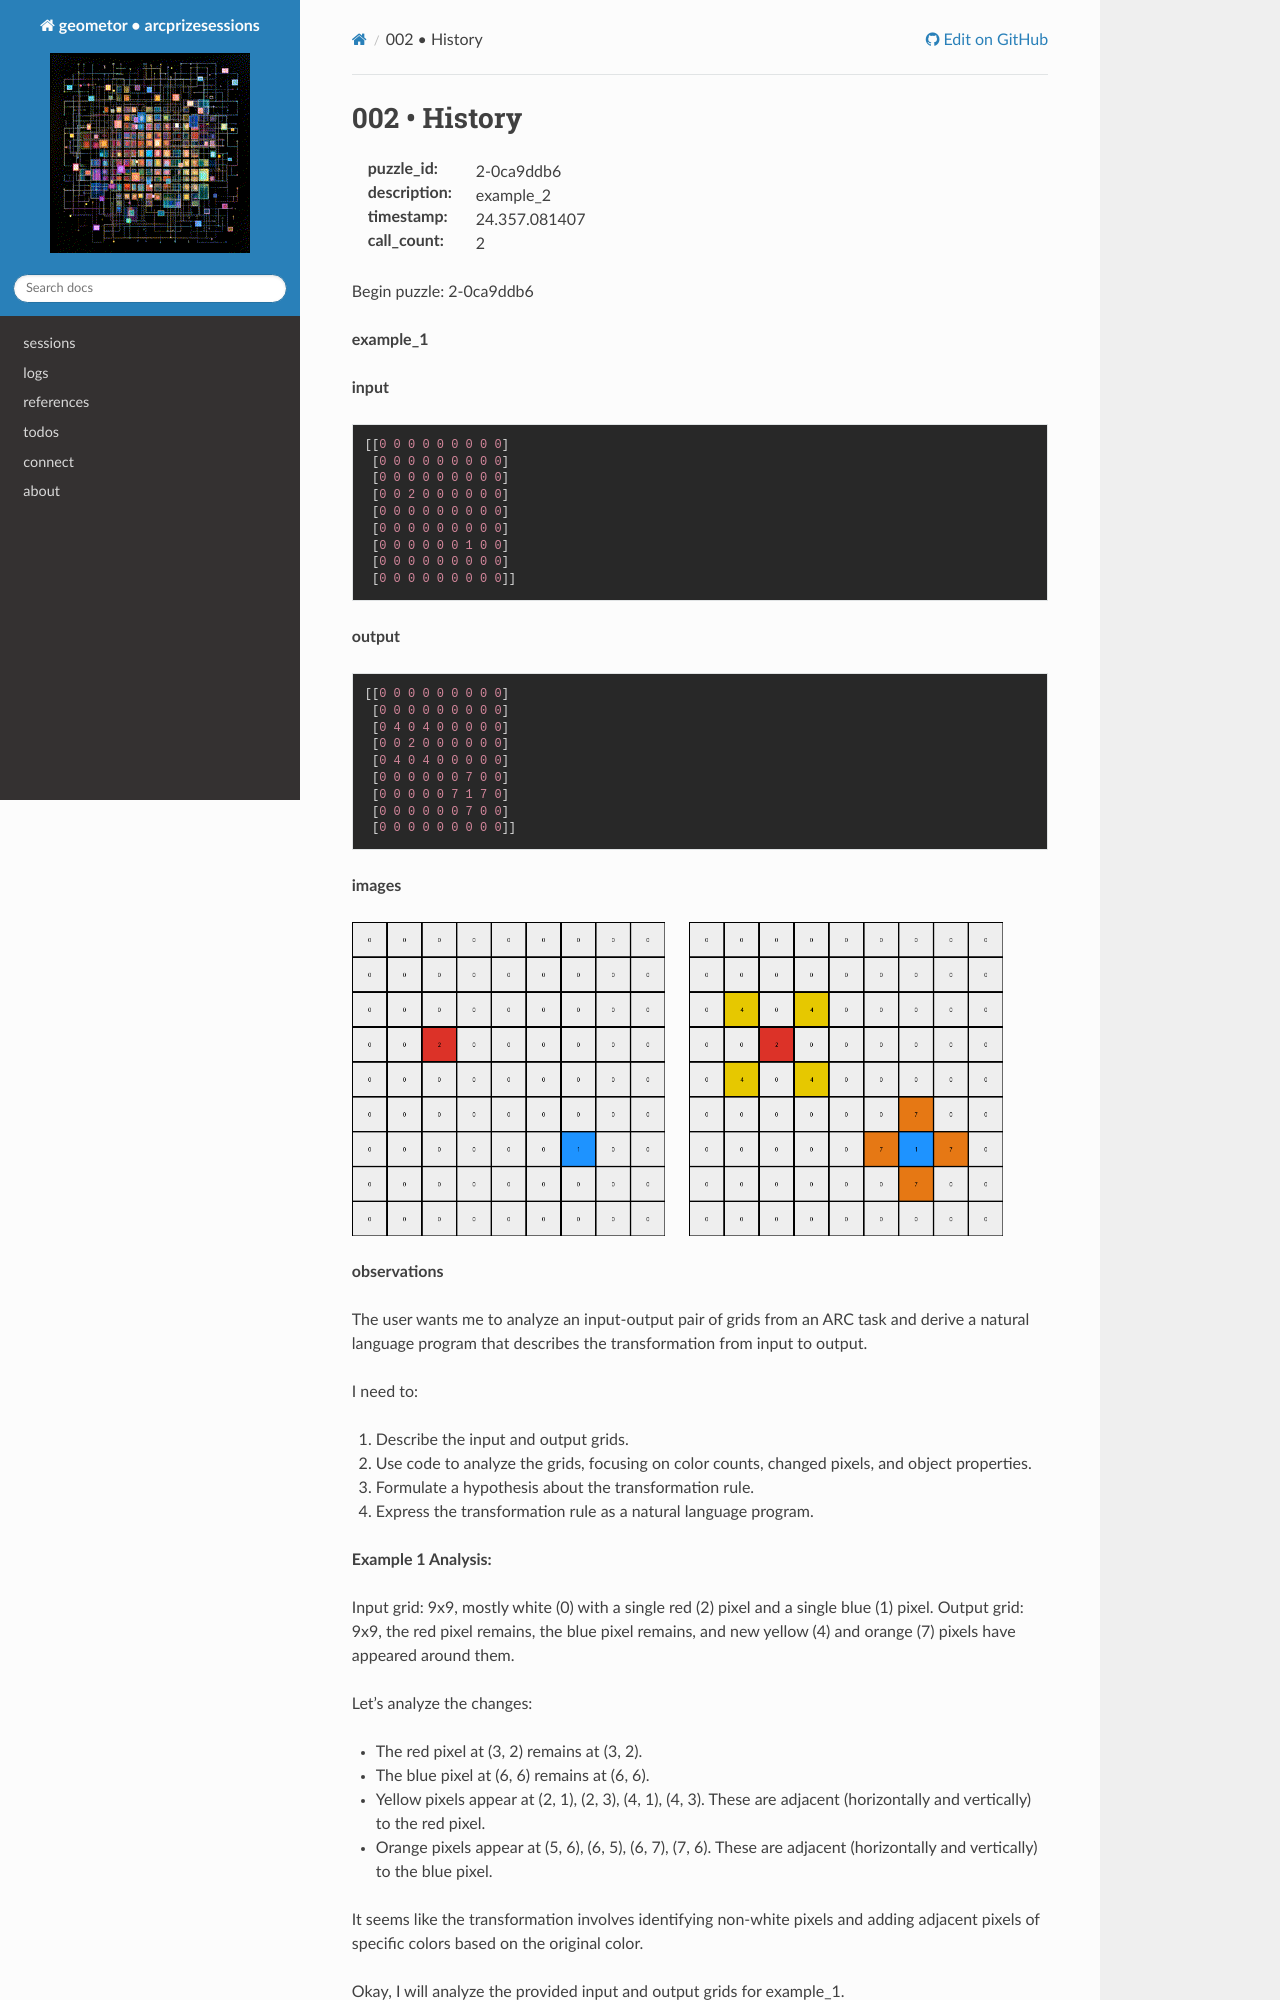

repository: geometor/arcprizesessions · page: sessions/24.357.081407/2-0ca9ddb6/002-history/index.html · generator: sphinx

002 • History
=============

:puzzle_id: 2-0ca9ddb6
:description: example_2
:timestamp: 24.357.081407
:call_count: 2






Begin puzzle: 2-0ca9ddb6






**example_1**

**input**

.. code-block::

   [[0 0 0 0 0 0 0 0 0]
    [0 0 0 0 0 0 0 0 0]
    [0 0 0 0 0 0 0 0 0]
    [0 0 2 0 0 0 0 0 0]
    [0 0 0 0 0 0 0 0 0]
    [0 0 0 0 0 0 0 0 0]
    [0 0 0 0 0 0 1 0 0]
    [0 0 0 0 0 0 0 0 0]
    [0 0 0 0 0 0 0 0 0]]

**output**

.. code-block::

   [[0 0 0 0 0 0 0 0 0]
    [0 0 0 0 0 0 0 0 0]
    [0 4 0 4 0 0 0 0 0]
    [0 0 2 0 0 0 0 0 0]
    [0 4 0 4 0 0 0 0 0]
    [0 0 0 0 0 0 7 0 0]
    [0 0 0 0 0 7 1 7 0]
    [0 0 0 0 0 0 7 0 0]
    [0 0 0 0 0 0 0 0 0]]

**images**





.. image:: _images/000-example_1_input.png
   :align: left
   :width: 45%




.. image:: _images/000-example_1_output.png
   :align: left
   :width: 45%





**observations**






The user wants me to analyze an input-output pair of grids from an ARC task and derive a natural language program that describes the transformation from input to output.

I need to:


#. Describe the input and output grids.
#. Use code to analyze the grids, focusing on color counts, changed pixels, and object properties.
#. Formulate a hypothesis about the transformation rule.
#. Express the transformation rule as a natural language program.

**Example 1 Analysis:**

Input grid: 9x9, mostly white (0) with a single red (2) pixel and a single blue (1) pixel.
Output grid: 9x9, the red pixel remains, the blue pixel remains, and new yellow (4) and orange (7) pixels have appeared around them.

Let's analyze the changes:


* The red pixel at (3, 2) remains at (3, 2).
* The blue pixel at (6, 6) remains at (6, 6).
* Yellow pixels appear at (2, 1), (2, 3), (4, 1), (4, 3). These are adjacent (horizontally and vertically) to the red pixel.
* Orange pixels appear at (5, 6), (6, 5), (6, 7), (7, 6). These are adjacent (horizontally and vertically) to the blue pixel.

It seems like the transformation involves identifying non-white pixels and adding adjacent pixels of specific colors based on the original color.






Okay, I will analyze the provided input and output grids for example_1.

The input grid is a 9x9 grid that is mostly white. There is a single red pixel and a single blue pixel. The red pixel is located in the fourth row, third column (using 0-based indexing, so at coordinates (3, 2)). The blue pixel is located in the seventh row, seventh column (at coordinates (6, 6)).

The output grid is also a 9x9 grid. The red and blue pixels remain in their original positions. New pixels of yellow and orange have appeared around the red and blue pixels respectively. Around the red pixel, yellow pixels have appeared in the cells directly adjacent (horizontally and vertically). Around the blue pixel, orange pixels have appeared in the cells directly adjacent (horizontally and vertically).

.. code-block:: python

   import numpy as np
